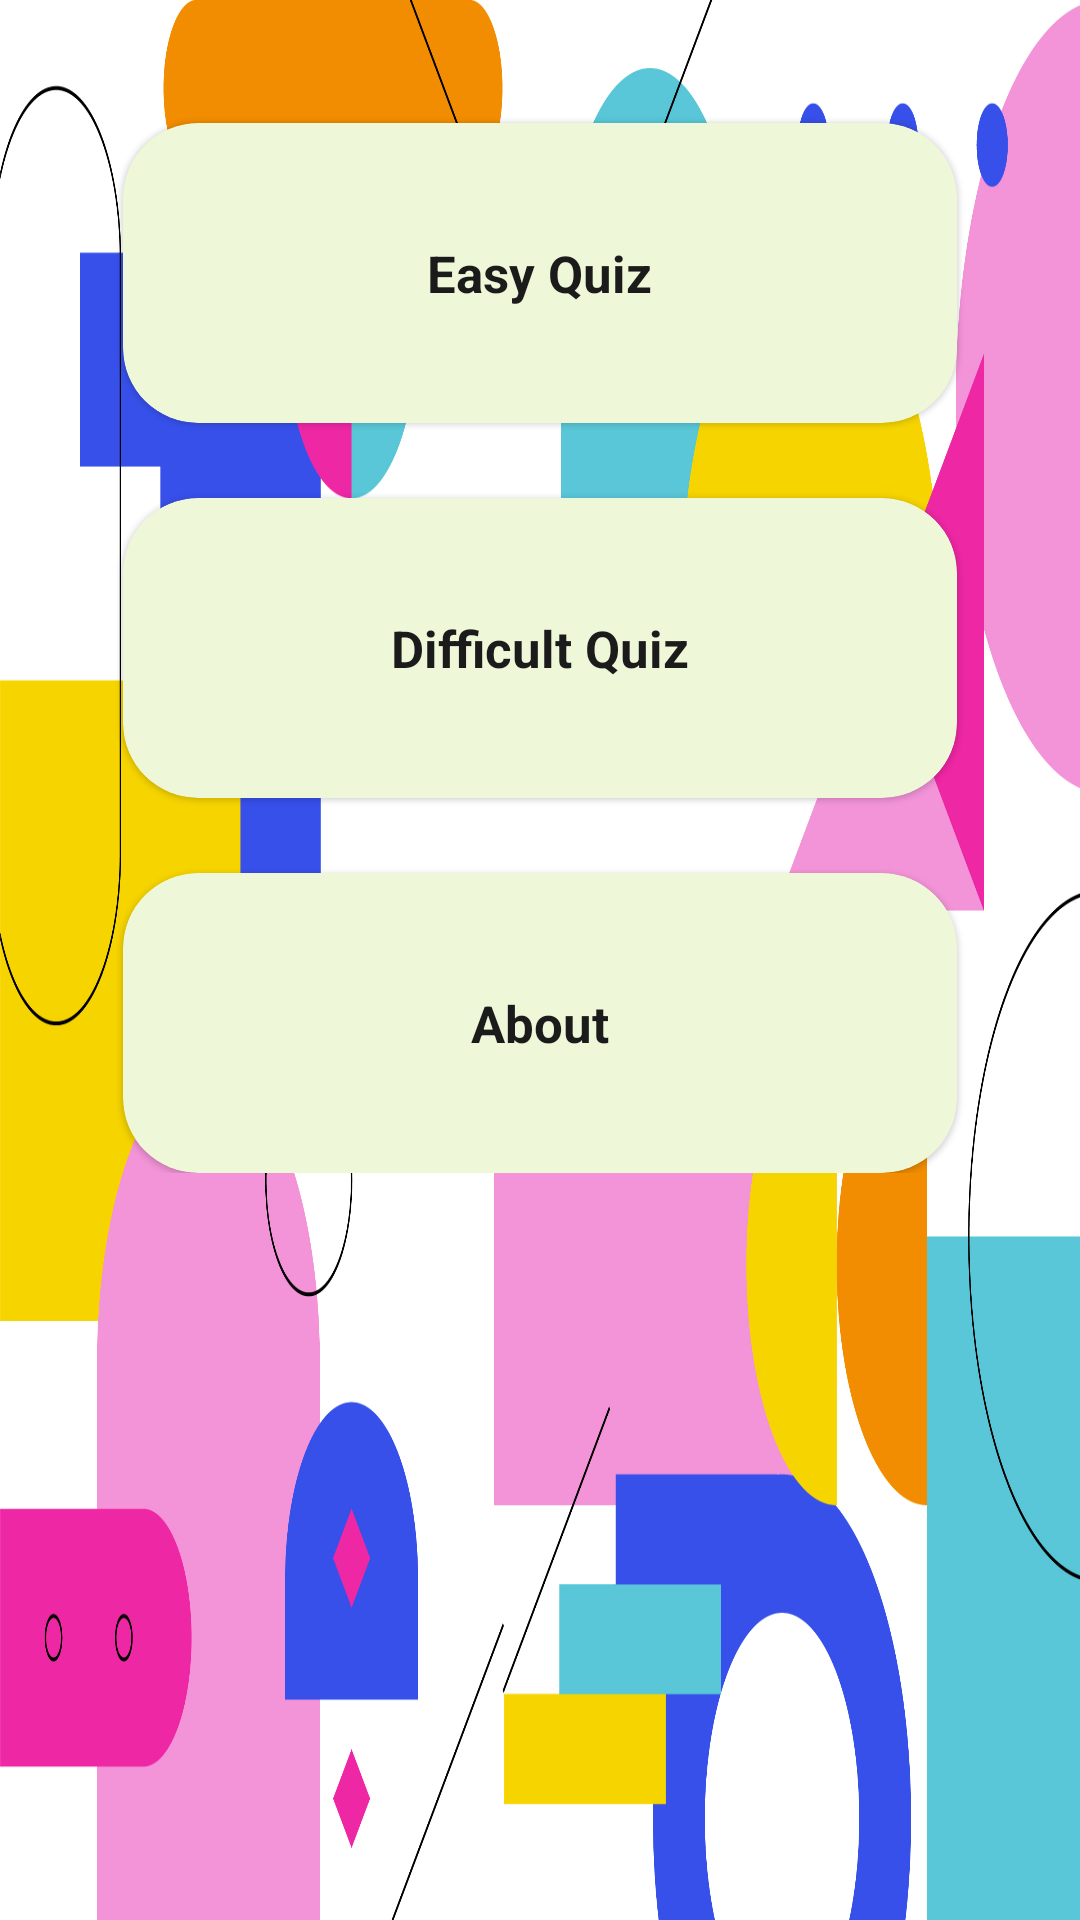

Write the Android layout XML for this screen, with the resource values it uses.
<!-- AndroidManifest.xml: application theme Theme.QuizApp -->
<!-- res/layout/activity_main.xml -->
<?xml version="1.0" encoding="utf-8"?>
<RelativeLayout xmlns:android="http://schemas.android.com/apk/res/android"
    xmlns:app="http://schemas.android.com/apk/res-auto"
    xmlns:tools="http://schemas.android.com/tools"
    android:layout_width="match_parent"
    android:layout_height="match_parent"
    android:paddingBottom="16dp"
    android:paddingLeft="16dp"
    android:paddingRight="16dp"
    android:paddingTop="16dp"
    tools:context=".MainActivity"
    android:background="@drawable/background">

    <androidx.core.widget.NestedScrollView
        app:layout_behavior="@string/appbar_scrolling_view_behavior"
        android:layout_width="match_parent"
        android:layout_height="match_parent">
        <LinearLayout
            android:orientation="vertical"
            android:layout_width="match_parent"
            android:layout_height="wrap_content">



            <com.google.android.material.card.MaterialCardView
                android:id="@+id/easyCard"
                app:cardBackgroundColor="@color/card_background"
                app:strokeWidth="0dp"
                android:layout_marginEnd="25dp"
                android:layout_marginStart="25dp"
                android:layout_marginTop="25dp"
                app:cardCornerRadius="25dp"
                android:layout_width="match_parent"
                android:layout_height="wrap_content">
                <LinearLayout
                    android:gravity="center"
                    android:orientation="vertical"
                    android:layout_width="match_parent"
                    android:layout_height="100dp">
                    <TextView
                        android:textStyle="bold"
                        android:textColor="@color/text_color"
                        android:textSize="17sp"
                        android:text="Easy Quiz"
                        android:layout_width="wrap_content"
                        android:layout_height="wrap_content"/>

                </LinearLayout>

            </com.google.android.material.card.MaterialCardView>


            <com.google.android.material.card.MaterialCardView
                android:id="@+id/difficultCard"
                app:cardBackgroundColor="@color/card_background"
                app:strokeWidth="0dp"
                android:layout_marginEnd="25dp"
                android:layout_marginStart="25dp"
                android:layout_marginTop="25dp"
                app:cardCornerRadius="25dp"
                android:layout_width="match_parent"
                android:layout_height="wrap_content">
                <LinearLayout
                    android:gravity="center"
                    android:orientation="vertical"
                    android:layout_width="match_parent"
                    android:layout_height="100dp">
                    <TextView
                        android:textStyle="bold"
                        android:textColor="@color/text_color"
                        android:textSize="17sp"
                        android:text="Difficult Quiz"
                        android:layout_width="wrap_content"
                        android:layout_height="wrap_content"/>

                </LinearLayout>

            </com.google.android.material.card.MaterialCardView>


            <com.google.android.material.card.MaterialCardView
                android:id="@+id/aboutCard"
                app:cardBackgroundColor="@color/card_background"
                app:strokeWidth="0dp"
                android:layout_marginEnd="25dp"
                android:layout_marginStart="25dp"
                android:layout_marginTop="25dp"
                app:cardCornerRadius="25dp"
                android:layout_width="match_parent"
                android:layout_height="wrap_content">
                <LinearLayout
                    android:gravity="center"
                    android:orientation="vertical"
                    android:layout_width="match_parent"
                    android:layout_height="100dp">
                    <TextView
                        android:textStyle="bold"
                        android:textColor="@color/text_color"
                        android:textSize="17sp"
                        android:text="About"
                        android:layout_width="wrap_content"
                        android:layout_height="wrap_content"/>

                </LinearLayout>

            </com.google.android.material.card.MaterialCardView>

        </LinearLayout>
    </androidx.core.widget.NestedScrollView>


</RelativeLayout>
<!-- resources referenced by this layout -->
<resources>
  <color name="card_background">#EEF8D9</color>
  <color name="text_color">#1b1b1b</color>
  <!-- drawable background: jpg bitmap (drawable, 482926 bytes) -->
  <style name="Theme.QuizApp" parent="Theme.MaterialComponents.Light.NoActionBar">
          
  
      </style>
</resources>
